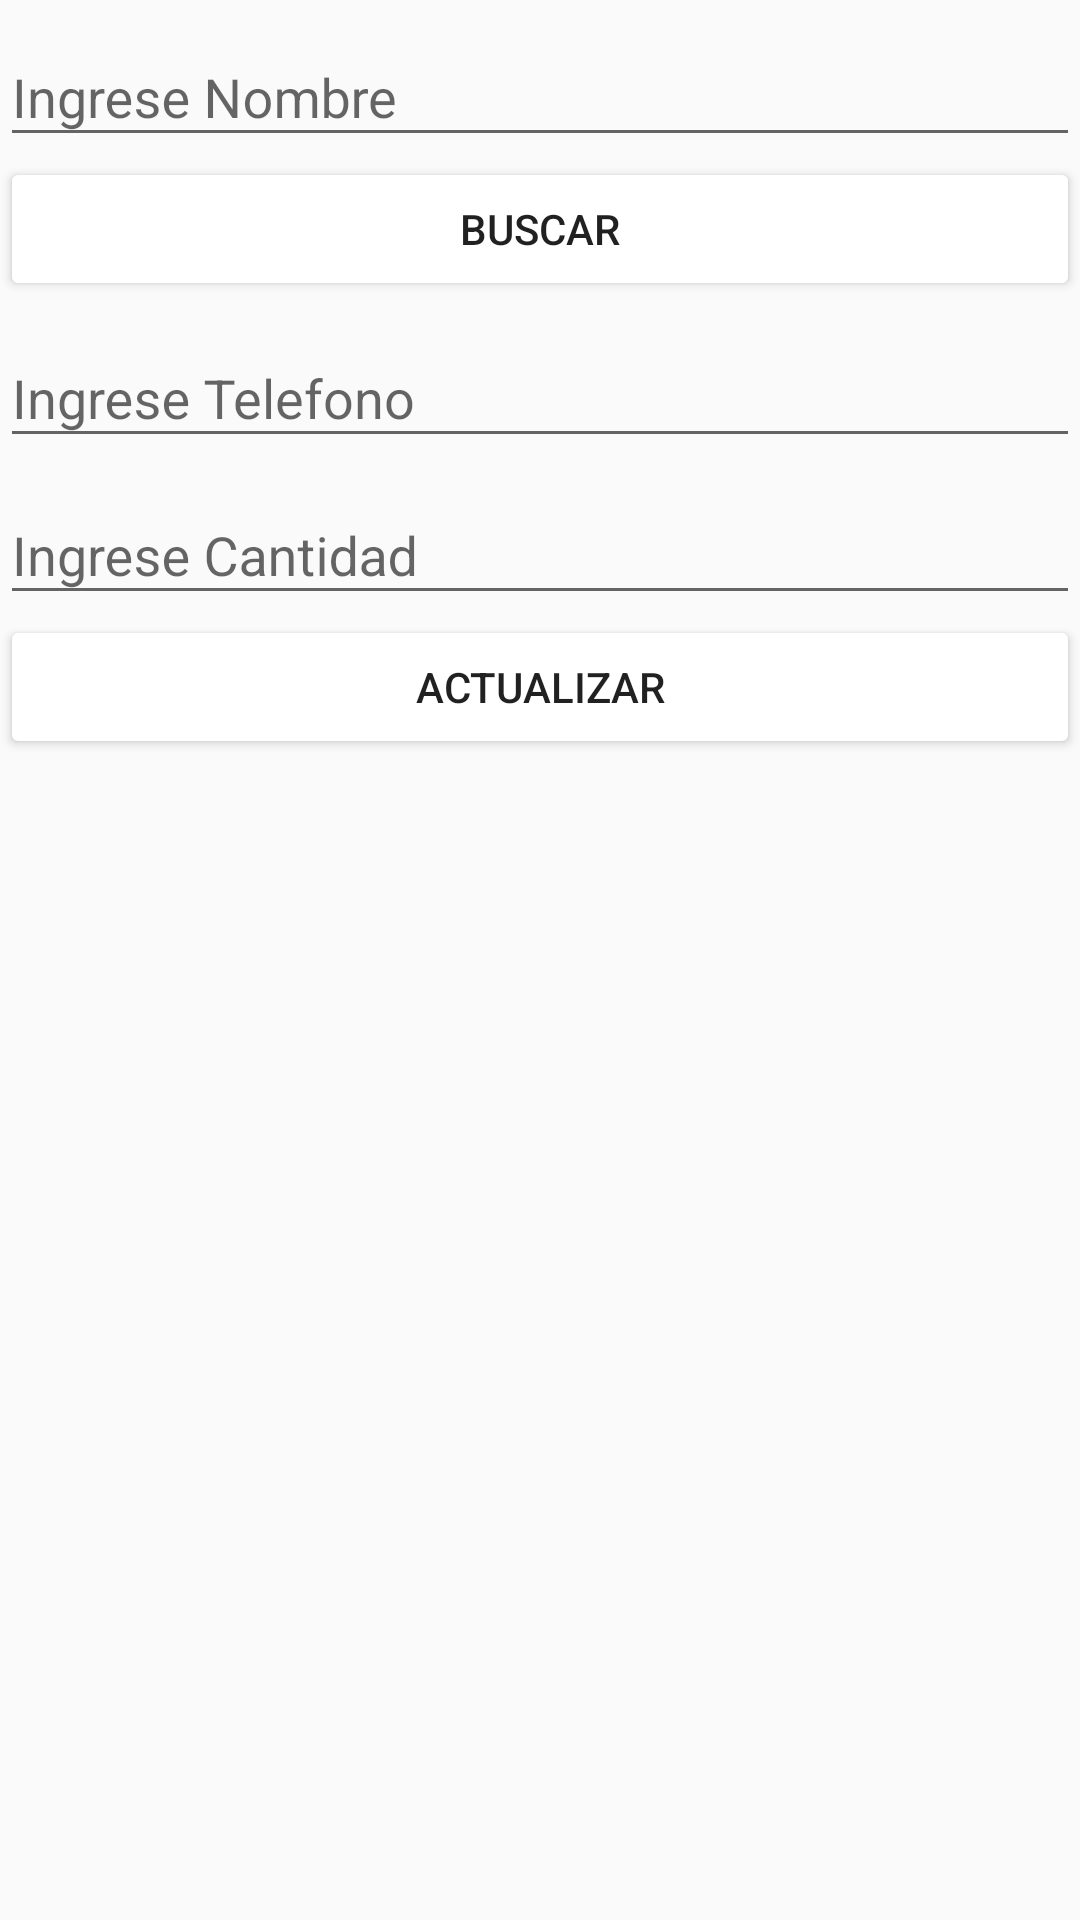

This screen was rendered from an Android layout file. Write that file and the resources it references.
<!-- AndroidManifest.xml: application theme AppTheme -->
<!-- res/layout/fragment_update.xml -->
<?xml version="1.0" encoding="utf-8"?>
<LinearLayout xmlns:android="http://schemas.android.com/apk/res/android"
    xmlns:tools="http://schemas.android.com/tools"
    android:layout_width="match_parent"
    android:layout_height="match_parent"
    android:layout_margin="10dp"
    android:orientation="vertical"
    tools:context=".ui.update.UpdateFragment">

    <com.google.android.material.textfield.TextInputLayout
        android:id="@+id/lo_nombre"
        android:layout_width="match_parent"
        android:layout_height="wrap_content">

        <com.google.android.material.textfield.TextInputEditText
            android:id="@+id/et_nombre"
            android:layout_width="match_parent"
            android:layout_height="wrap_content"
            android:hint="@string/nombre" />
    </com.google.android.material.textfield.TextInputLayout>

    <Button
        android:id="@+id/bt_buscar"
        android:layout_width="match_parent"
        android:layout_height="wrap_content"
        android:backgroundTint="@color/green"
        android:text="@string/buscar" />

    <com.google.android.material.textfield.TextInputLayout
        android:id="@+id/lo_telefono"
        android:layout_width="match_parent"
        android:layout_height="wrap_content">

        <com.google.android.material.textfield.TextInputEditText
            android:id="@+id/et_telefono"
            android:layout_width="match_parent"
            android:layout_height="wrap_content"
            android:hint="@string/telefono" />
    </com.google.android.material.textfield.TextInputLayout>

    <com.google.android.material.textfield.TextInputLayout
        android:id="@+id/lo_cantidad"
        android:layout_width="match_parent"
        android:layout_height="wrap_content">

        <com.google.android.material.textfield.TextInputEditText
            android:id="@+id/et_cantidad"
            android:layout_width="match_parent"
            android:layout_height="wrap_content"
            android:hint="@string/cantidad" />
    </com.google.android.material.textfield.TextInputLayout>

    <Button
        android:id="@+id/bt_actualizar"
        android:layout_width="match_parent"
        android:layout_height="wrap_content"
        android:backgroundTint="@color/green"
        android:text="@string/actualizar" />
</LinearLayout>
<!-- resources referenced by this layout -->
<resources>
  <string name="actualizar">Actualizar</string>
  <string name="buscar">Buscar</string>
  <string name="cantidad">Ingrese Cantidad</string>
  <string name="nombre">Ingrese Nombre</string>
  <string name="telefono">Ingrese Telefono</string>
  <style name="AppTheme" parent="Theme.AppCompat.Light.DarkActionBar">
          
          <item name="colorPrimary">@color/green</item>
          <item name="colorPrimaryDark">@color/black</item>
          <item name="colorAccent">@color/lightgreen</item>
      </style>
  <!-- not gathered from this repository: default colours our renderer supplied (Android Studio template values) -->
  <color name="black">#FF000000</color>
</resources>
